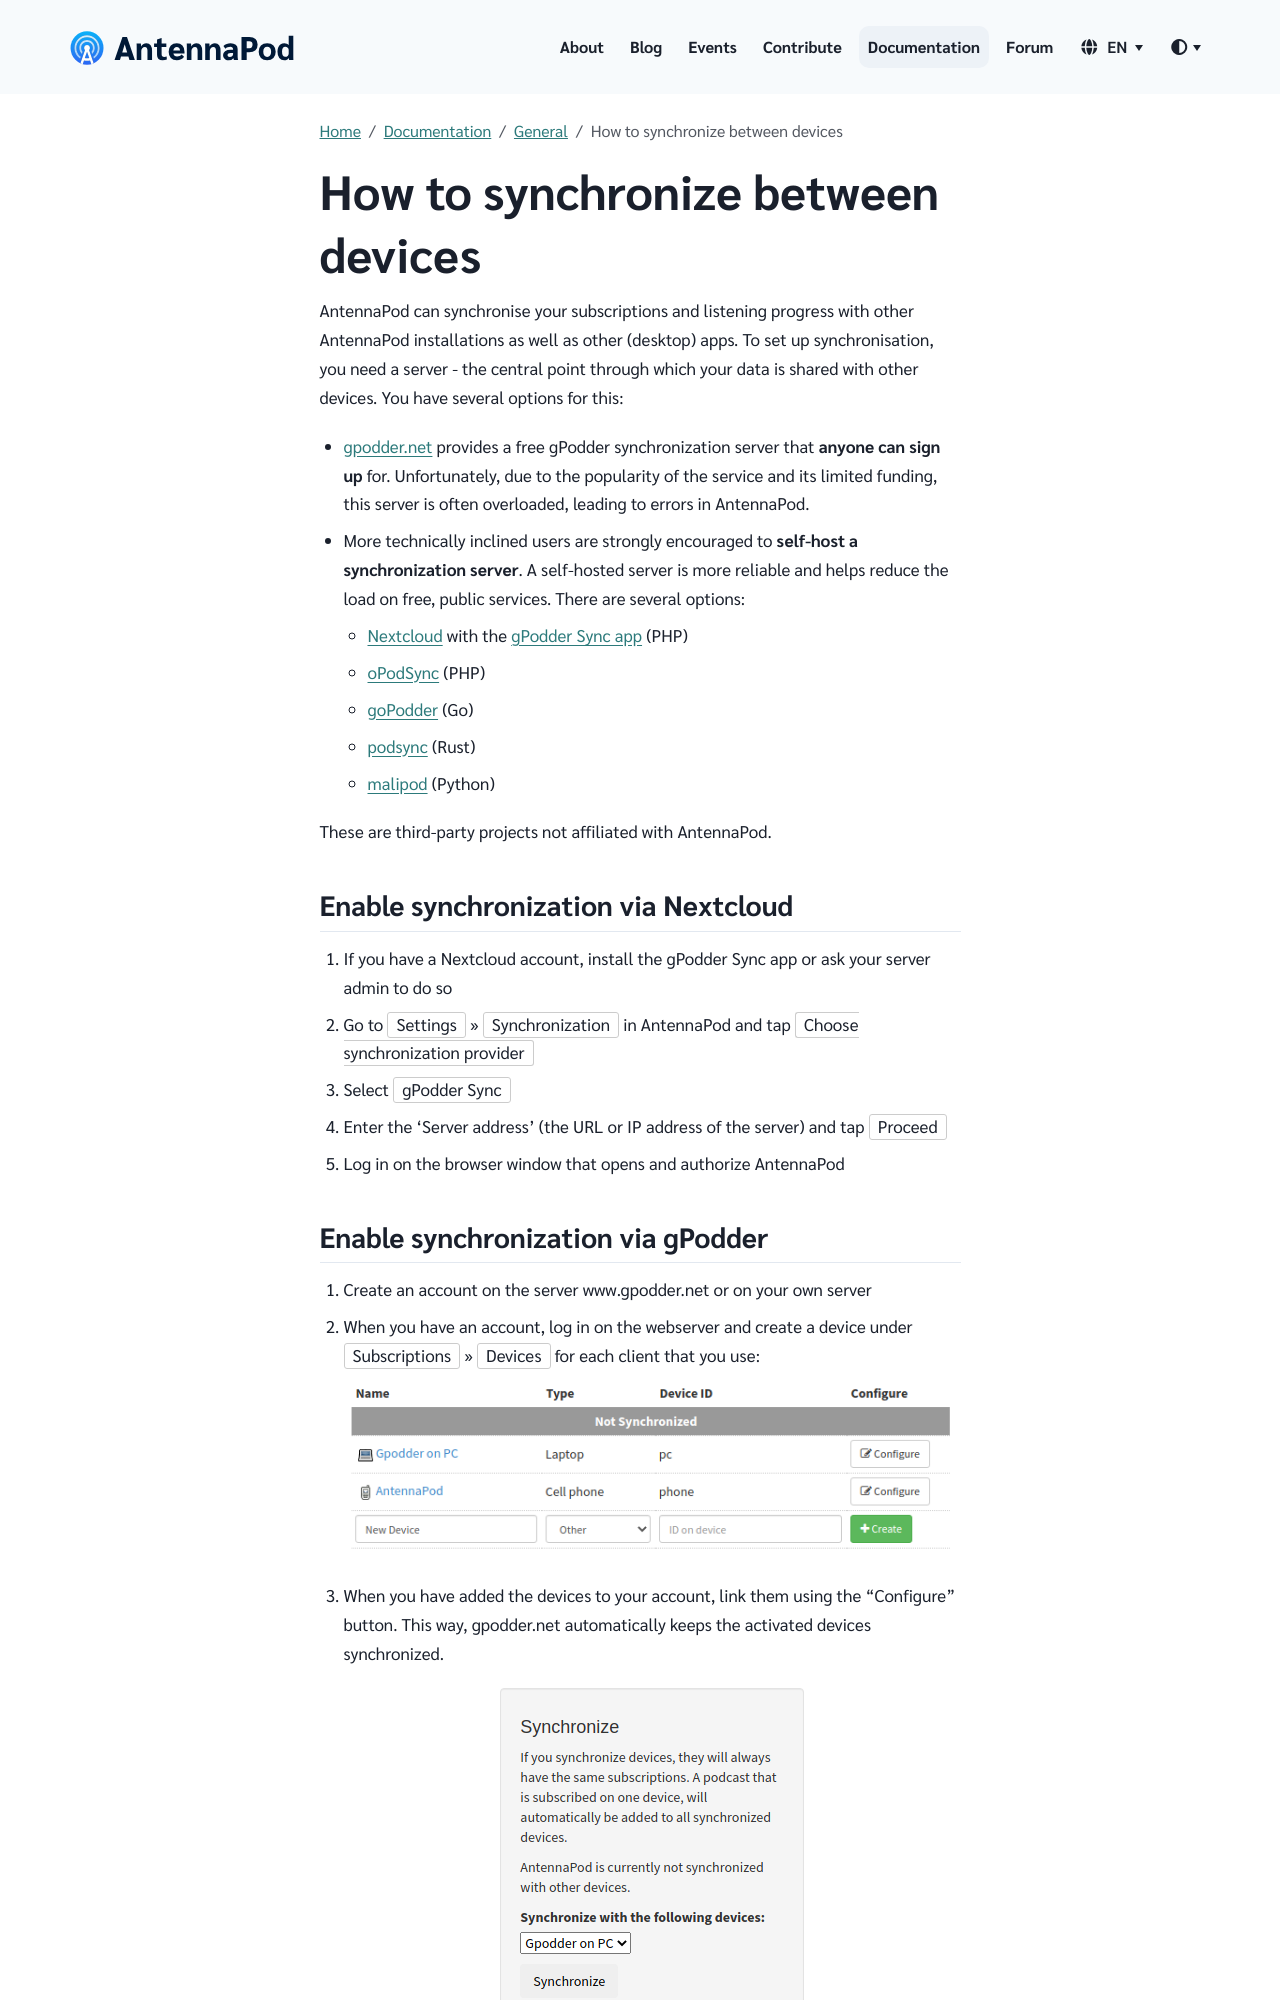

repository: AntennaPod/antennapod.github.io · page: documentation/general/synchronization.html · generator: jekyll

{% capture img-devices %} {% include image.html alt="

       devices

       "

loc="/assets/images/documentation" file="gpodder-devices.png" %} {% endcapture %}

{% capture img-synchronize %} {% include image.html alt="

       synchronize

       "

loc="/assets/images/documentation" file="gpodder-synchronize.png" %} {% endcapture %}

AntennaPod can synchronise your subscriptions and listening progress with other AntennaPod installations as well as other (desktop) apps. To set up synchronisation, you need a server - the central point through which your data is shared with other devices. You have several options for this:

* [gpodder.net](https://gpodder.net/) provides a free gPodder synchronization server that **anyone can sign up** for. Unfortunately, due to the popularity of the service and its limited funding, this server is often overloaded, leading to errors in AntennaPod.
* More technically inclined users are strongly encouraged to **self-host a synchronization server**. A self-hosted server is more reliable and helps reduce the load on free, public services. There are several options: [Nextcloud](https://nextcloud.com/install/#instructions-server) with the [gPodder Sync app](https://apps.nextcloud.com/apps/gpoddersync), a full [gPodder](https://gpoddernet.readthedocs.io/en/latest/dev/installation.html) server, or the [Micro GPodder server](https://github.com/bohwaz/micro-gpodder-server).

## Enable synchronization via Nextcloud

1. If you have a Nextcloud account, install the gPodder Sync app or ask your server admin to do so
1. Go to `Settings` » `Synchronization` in AntennaPod and tap `Choose synchronization provider`
1. Select 'Nextcloud'
1. Enter the 'Server address' (the URL or IP address of the server) and tap `Proceed`
1. Log in on the browser window that opens and authorize AntennaPod
